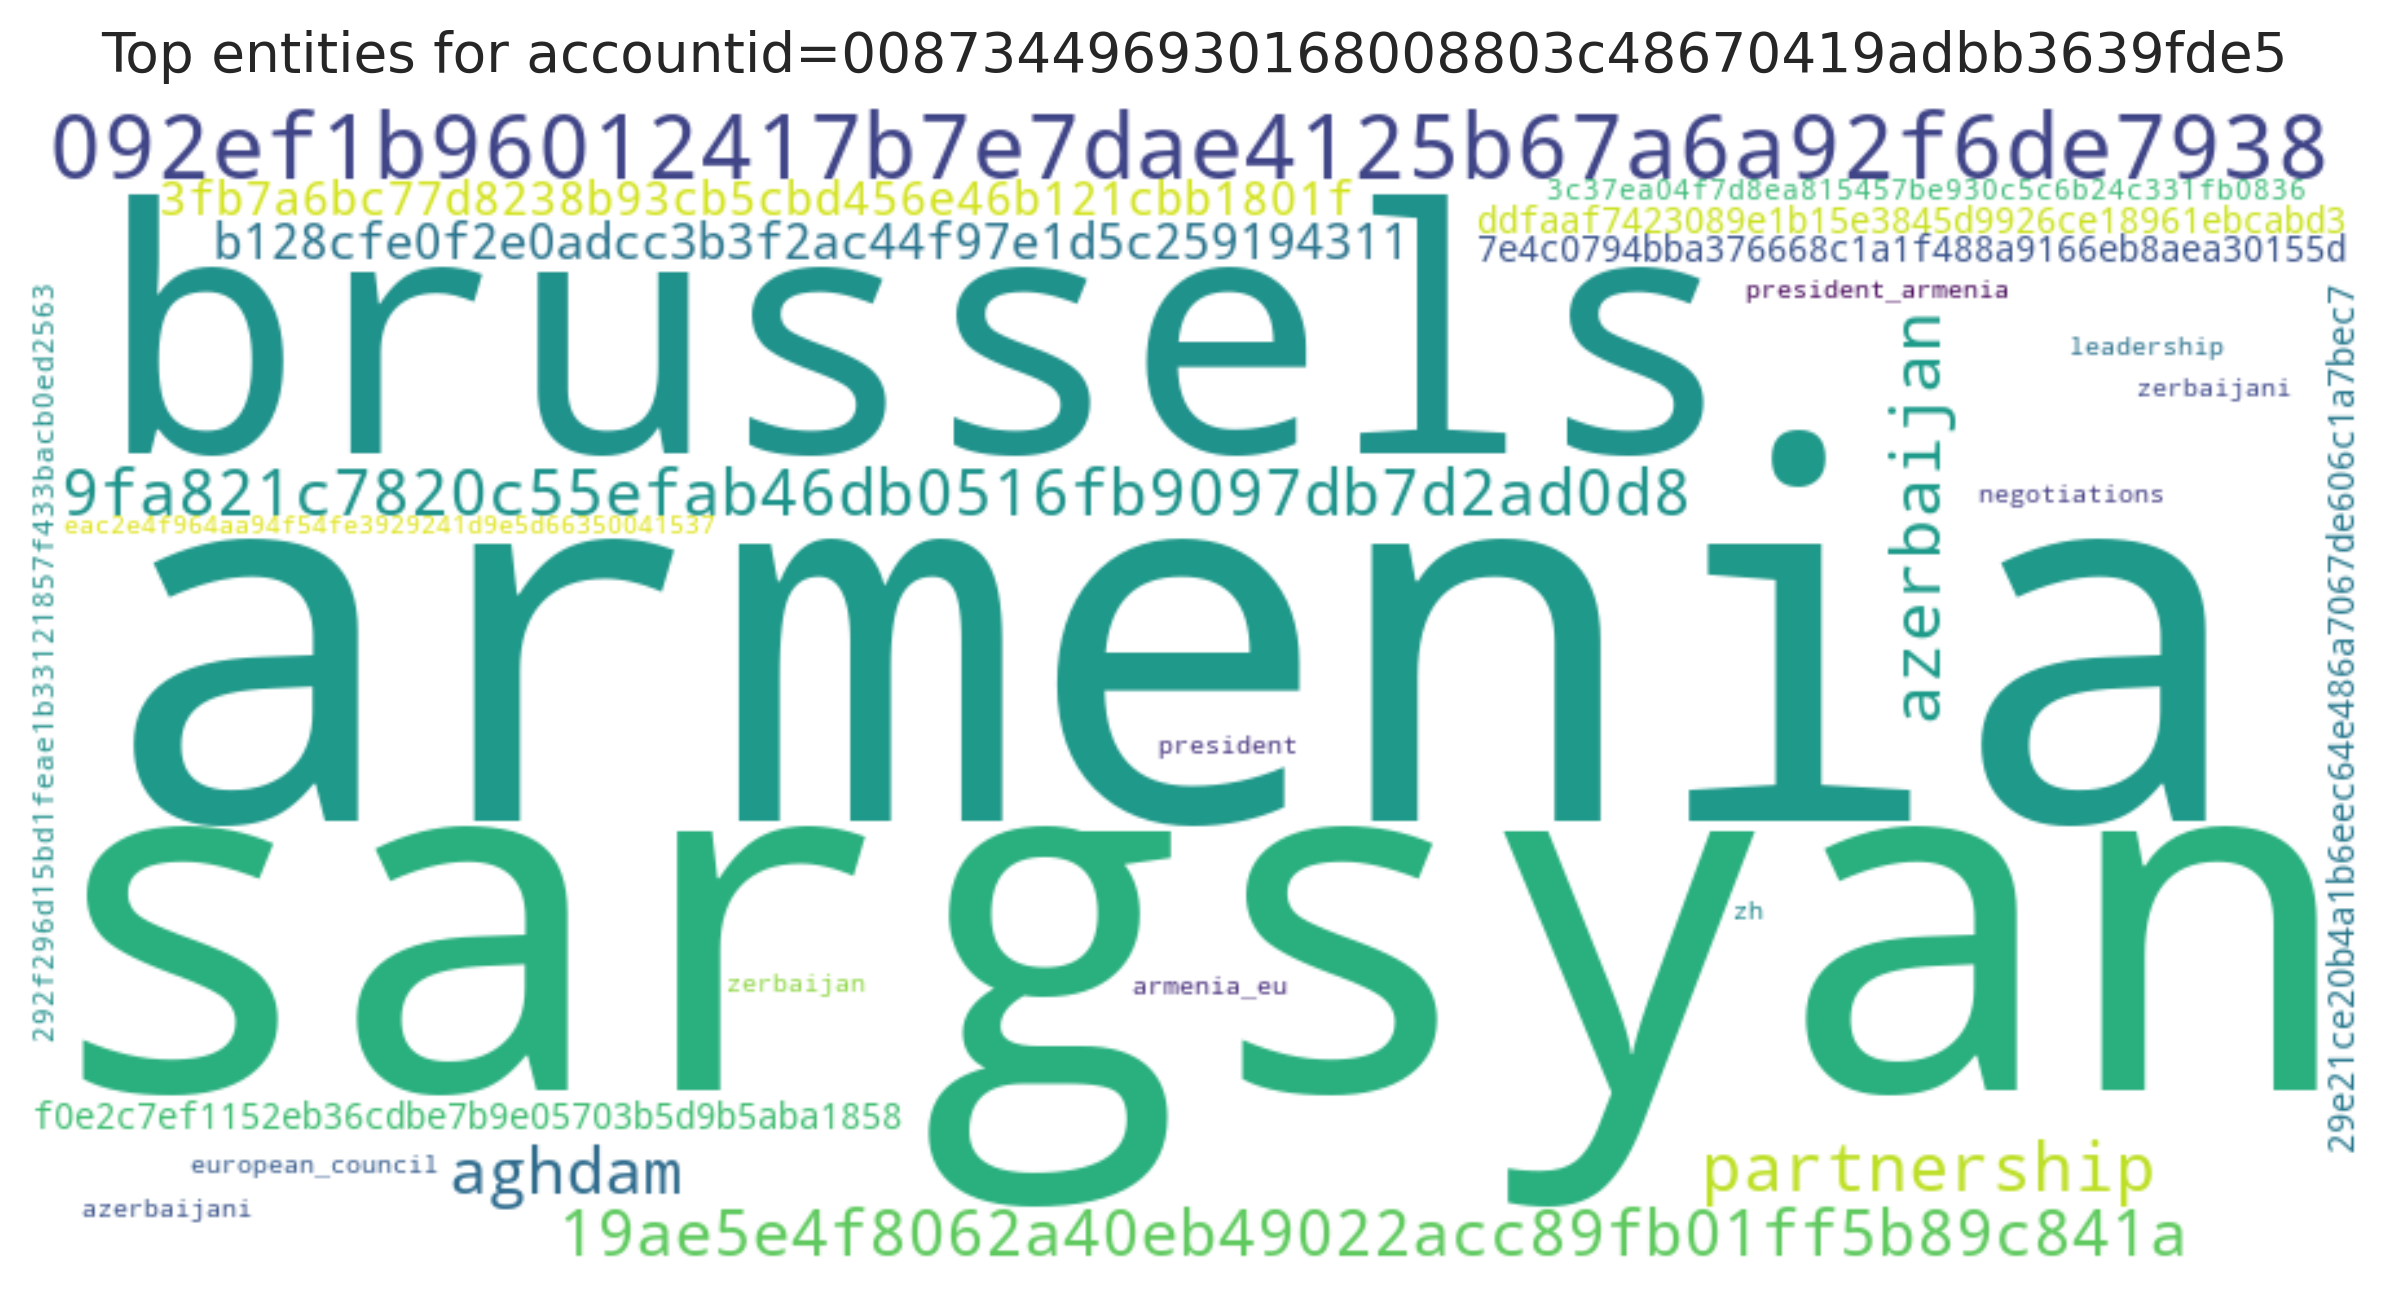

The table this chart was drawn from, first rows:
entity, count
armenia, 5
sargsyan, 5
brussels, 2
092ef1b96012417b7e7dae4125b67a6a92f6de79…, 2
partnership, 1
azerbaijan, 1
9fa821c7820c55efab46db0516fb9097db7d2ad0…, 1
aghdam, 1
19ae5e4f8062a40eb49022acc89fb01ff5b89c84…, 1
b128cfe0f2e0adcc3b3f2ac44f97e1d5c2591943…, 1
3fb7a6bc77d8238b93cb5cbd456e46b121cbb180…, 1
f0e2c7ef1152eb36cdbe7b9e05703b5d9b5aba18…, 1
ddfaaf7423089e1b15e3845d9926ce18961ebcab…, 1
7e4c0794bba376668c1a1f488a9166eb8aea3015…, 1
29e21ce20b4a1b6eec64e486a7067de606c1a7be…, 1
3c37ea04f7d8ea815457be930c5c6b24c331fb08…, 1
292f296d15bd1feae1b33121857f433bacb0ed25…, 1
eac2e4f964aa94f54fe3929241d9e5d663500415…, 1
azerbaijani, 1
zerbaijani, 1
president_armenia, 1
zh, 1
european_council, 1
armenia_eu, 1
negotiations, 1
president, 1
leadership, 1
zerbaijan, 1
